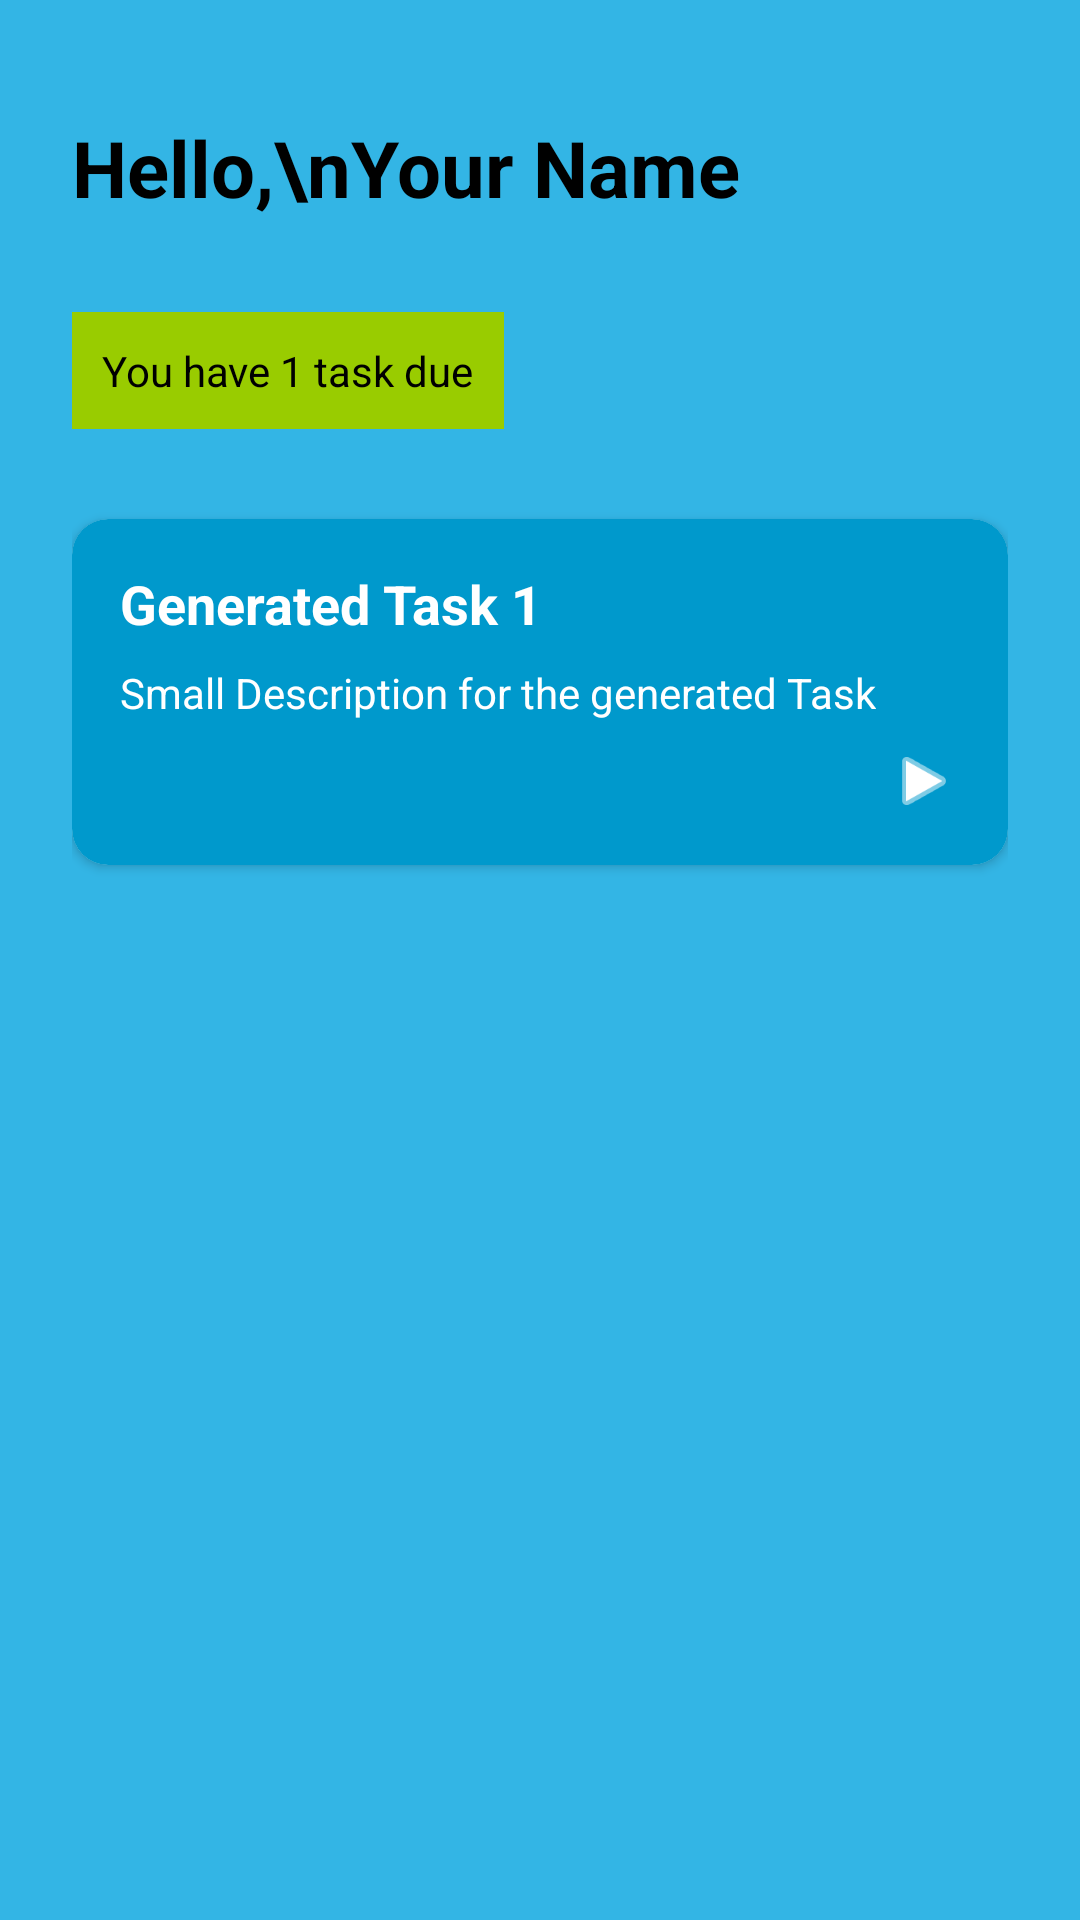

This screen was rendered from an Android layout file. Write that file and the resources it references.
<!-- AndroidManifest.xml: application theme Theme.SmartLearnApp -->
<!-- res/layout/fragment_dashboard.xml -->
<?xml version="1.0" encoding="utf-8"?>
<LinearLayout xmlns:android="http://schemas.android.com/apk/res/android"
    xmlns:app="http://schemas.android.com/apk/res-auto"
    android:layout_width="match_parent"
    android:layout_height="match_parent"
    android:orientation="vertical"
    android:padding="24dp"
    android:background="@android:color/holo_blue_light">

    
    <LinearLayout
        android:layout_width="match_parent"
        android:layout_height="wrap_content"
        android:orientation="horizontal"
        android:gravity="center_vertical"
        android:layout_marginBottom="16dp">

        <TextView
            android:id="@+id/tv_greeting"
            android:layout_width="0dp"
            android:layout_height="wrap_content"
            android:layout_weight="1"
            android:text="Hello,\nYour Name"
            android:textSize="26sp"
            android:textStyle="bold"
            android:textColor="@android:color/black" />

        <ImageView
            android:id="@+id/iv_avatar"
            android:layout_width="64dp"
            android:layout_height="64dp"
            android:src="@drawable/avatar"
            android:layout_marginStart="12dp"
            android:contentDescription="Avatar Image"
            android:background="@drawable/avatar_background"
            android:scaleType="centerCrop" />
    </LinearLayout>

    
    <TextView
        android:id="@+id/tv_notification"
        android:layout_width="wrap_content"
        android:layout_height="wrap_content"
        android:text="You have 1 task due"
        android:background="@android:color/holo_green_light"
        android:padding="10dp"
        android:textColor="@android:color/black"
        android:layout_marginBottom="20dp" />

    
    <androidx.cardview.widget.CardView
        android:id="@+id/card_task"
        android:layout_width="match_parent"
        android:layout_height="wrap_content"
        android:layout_marginTop="10dp"
        android:layout_marginBottom="10dp"
        android:elevation="6dp"
        app:cardCornerRadius="12dp">

        <LinearLayout
            android:layout_width="match_parent"
            android:layout_height="wrap_content"
            android:orientation="vertical"
            android:padding="16dp"
            android:background="@android:color/holo_blue_dark">

            <TextView
                android:id="@+id/tv_task_title"
                android:layout_width="wrap_content"
                android:layout_height="wrap_content"
                android:text="Generated Task 1"
                android:textSize="18sp"
                android:textStyle="bold"
                android:textColor="@android:color/white"
                android:layout_marginBottom="8dp" />

            <TextView
                android:id="@+id/tv_task_description"
                android:layout_width="wrap_content"
                android:layout_height="wrap_content"
                android:text="Small Description for the generated Task"
                android:textColor="@android:color/white"
                android:layout_marginBottom="8dp" />

            <ImageView
                android:layout_width="24dp"
                android:layout_height="24dp"
                android:src="@android:drawable/ic_media_play"
                app:tint="@android:color/white"
                android:layout_gravity="end"/>
        </LinearLayout>
    </androidx.cardview.widget.CardView>
</LinearLayout>
<!-- resources referenced by this layout -->
<resources>
  <style name="Theme.SmartLearnApp" parent="Base.Theme.SmartLearnApp" />
  <style name="Base.Theme.SmartLearnApp" parent="Theme.Material3.DayNight.NoActionBar">
          
          
      </style>
</resources>
